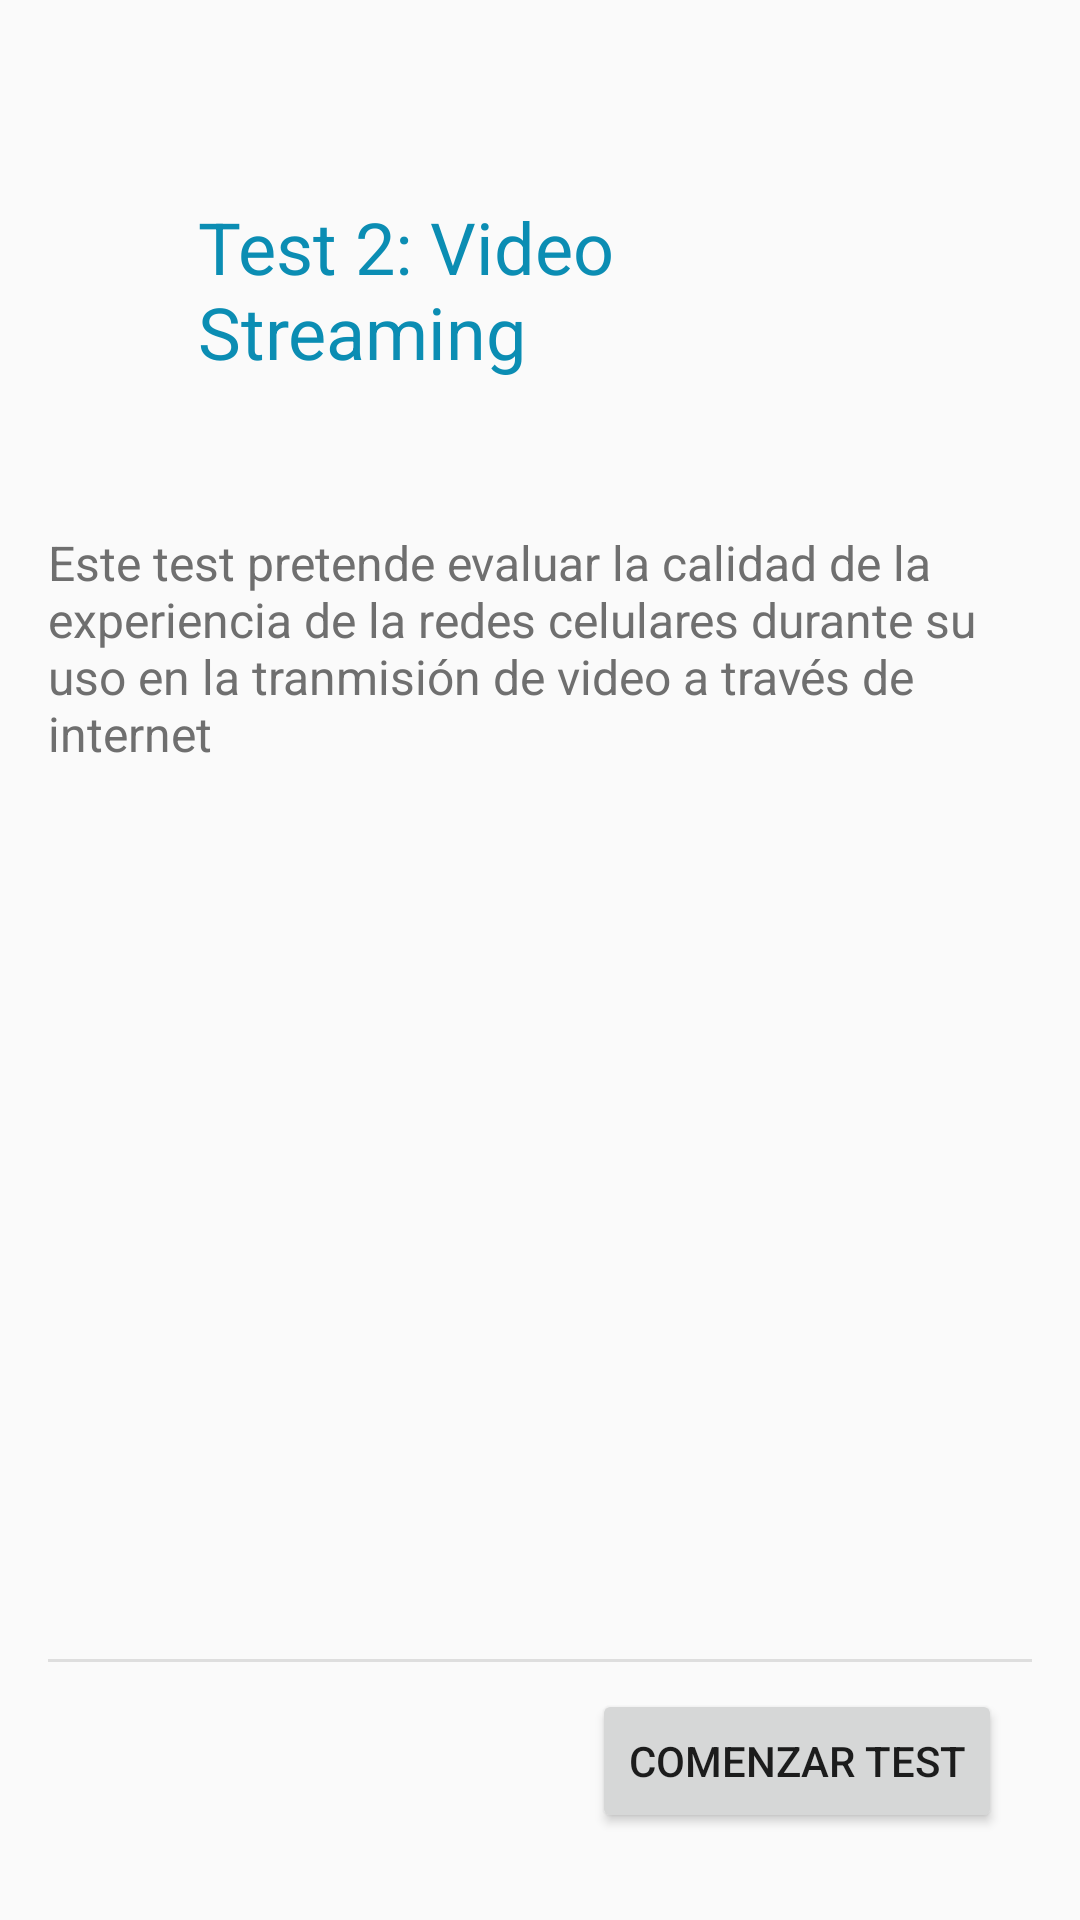

Reconstruct the res/layout file that produces this screen, plus the resources it refers to.
<!-- AndroidManifest.xml: application theme AppTheme -->
<!-- res/layout/activity_music_streaming_test_intro.xml -->
<LinearLayout xmlns:android="http://schemas.android.com/apk/res/android"
    xmlns:tools="http://schemas.android.com/tools"
    android:layout_width="match_parent"
    android:layout_height="match_parent"
    android:paddingLeft="@dimen/activity_horizontal_margin"
    android:paddingRight="@dimen/activity_horizontal_margin"
    android:paddingTop="@dimen/activity_vertical_margin"
    android:paddingBottom="@dimen/activity_vertical_margin"
    android:orientation="vertical"
    android:weightSum="2"
    tools:context="py.fpuna.tesis.qoetest.activity.MusicStreamingTestIntro">

    <RelativeLayout
        android:id="@+id/rel_layout"
        android:layout_width="match_parent"
        android:layout_height="0dp"
        android:layout_gravity="center_horizontal"
        android:layout_weight="1.99"
        android:gravity="top">

        <TextView
            style="@style/WelcomeTestFont"
            android:id="@+id/header_text"
            android:layout_width="match_parent"
            android:layout_height="wrap_content"
            android:text="@string/streaming_test_label"
            android:gravity="top"
            android:padding="50dp"/>

        <TextView
            style="@style/TextStyle"
            android:layout_width="match_parent"
            android:layout_height="wrap_content"
            android:text="@string/streaming_test_text"
            android:layout_below="@id/header_text"/>

    </RelativeLayout>


    <FrameLayout
        android:id="@+id/rel_layout2"
        android:layout_width="wrap_content"
        android:layout_height="wrap_content"
        android:gravity="bottom"
        android:orientation="horizontal"
        android:layout_gravity="bottom"
        android:layout_weight="0.01">

        <View
            android:layout_width="match_parent"
            android:layout_height="1dp"
            android:background="@color/grey"/>

        <Button
            android:id="@+id/startStreamingTestBtn"
            style="@style/ItalicTextStyleBtn"
            android:layout_width="wrap_content"
            android:layout_height="wrap_content"
            android:layout_marginTop="@dimen/margin_top_btn"
            android:layout_marginBottom="@dimen/margin_bottom_btn"
            android:layout_alignParentTop="true"
            android:layout_alignParentRight="false"
            android:layout_marginRight="@dimen/margin_right_btn"
            android:layout_alignParentEnd="true"
            android:text="@string/start_label"
            android:layout_gravity="right"/>

    </FrameLayout>

</LinearLayout>
<!-- resources referenced by this layout -->
<resources>
  <color name="grey">#DEDEDE</color>
  <dimen name="activity_horizontal_margin">16dp</dimen>
  <dimen name="activity_vertical_margin">16dp</dimen>
  <dimen name="margin_bottom_btn">10dp</dimen>
  <dimen name="margin_right_btn">10dp</dimen>
  <dimen name="margin_top_btn">10dp</dimen>
  <string name="start_label">Comenzar Test</string>
  <string name="streaming_test_label">Test 2: Video Streaming</string>
  <string name="streaming_test_text">Este test pretende evaluar la calidad
          de la experiencia de la redes celulares durante su uso en la
          tranmisión de video a través de internet</string>
  <style name="TextStyle">
          <item name="android:layout_width">fill_parent</item>
          <item name="android:layout_height">wrap_content</item>
          <item name="android:textColor">#6f6f6f</item>
          <item name="android:textSize">16sp</item>
      </style>
  <style name="WelcomeTestFont">
          <item name="android:textColor">#0b8db3</item>
          <item name="android:textSize">24sp</item>
      </style>
  <style name="AppTheme" parent="Theme.AppCompat.Light.DarkActionBar">
          <item name="colorPrimary">@color/colorPrimario</item>
          <item name="colorPrimaryDark">@color/colorPrimarioDark</item>
          <item name="colorAccent">@color/colorAccent</item>
          <item name="android:seekBarStyle">@style/SeekBarAppTheme</item>
      </style>
  <style name="SeekBarAppTheme" parent="android:Widget.SeekBar">
          <item name="android:progressDrawable">@drawable/apptheme_scrubber_progress_horizontal_holo_light</item>
          <item name="android:indeterminateDrawable">@drawable/apptheme_scrubber_progress_horizontal_holo_light</item>
          <item name="android:minHeight">13dip</item>
          <item name="android:maxHeight">13dip</item>
          <item name="android:thumb">@drawable/apptheme_scrubber_control_selector_holo_light</item>
          <item name="android:thumbOffset">16dip</item>
          <item name="android:paddingLeft">16dip</item>
          <item name="android:paddingRight">16dip</item>
      </style>
  <!-- not gathered from this repository: default colours our renderer supplied (Android Studio template values) -->
  <color name="colorAccent">#FF03DAC5</color>
</resources>
